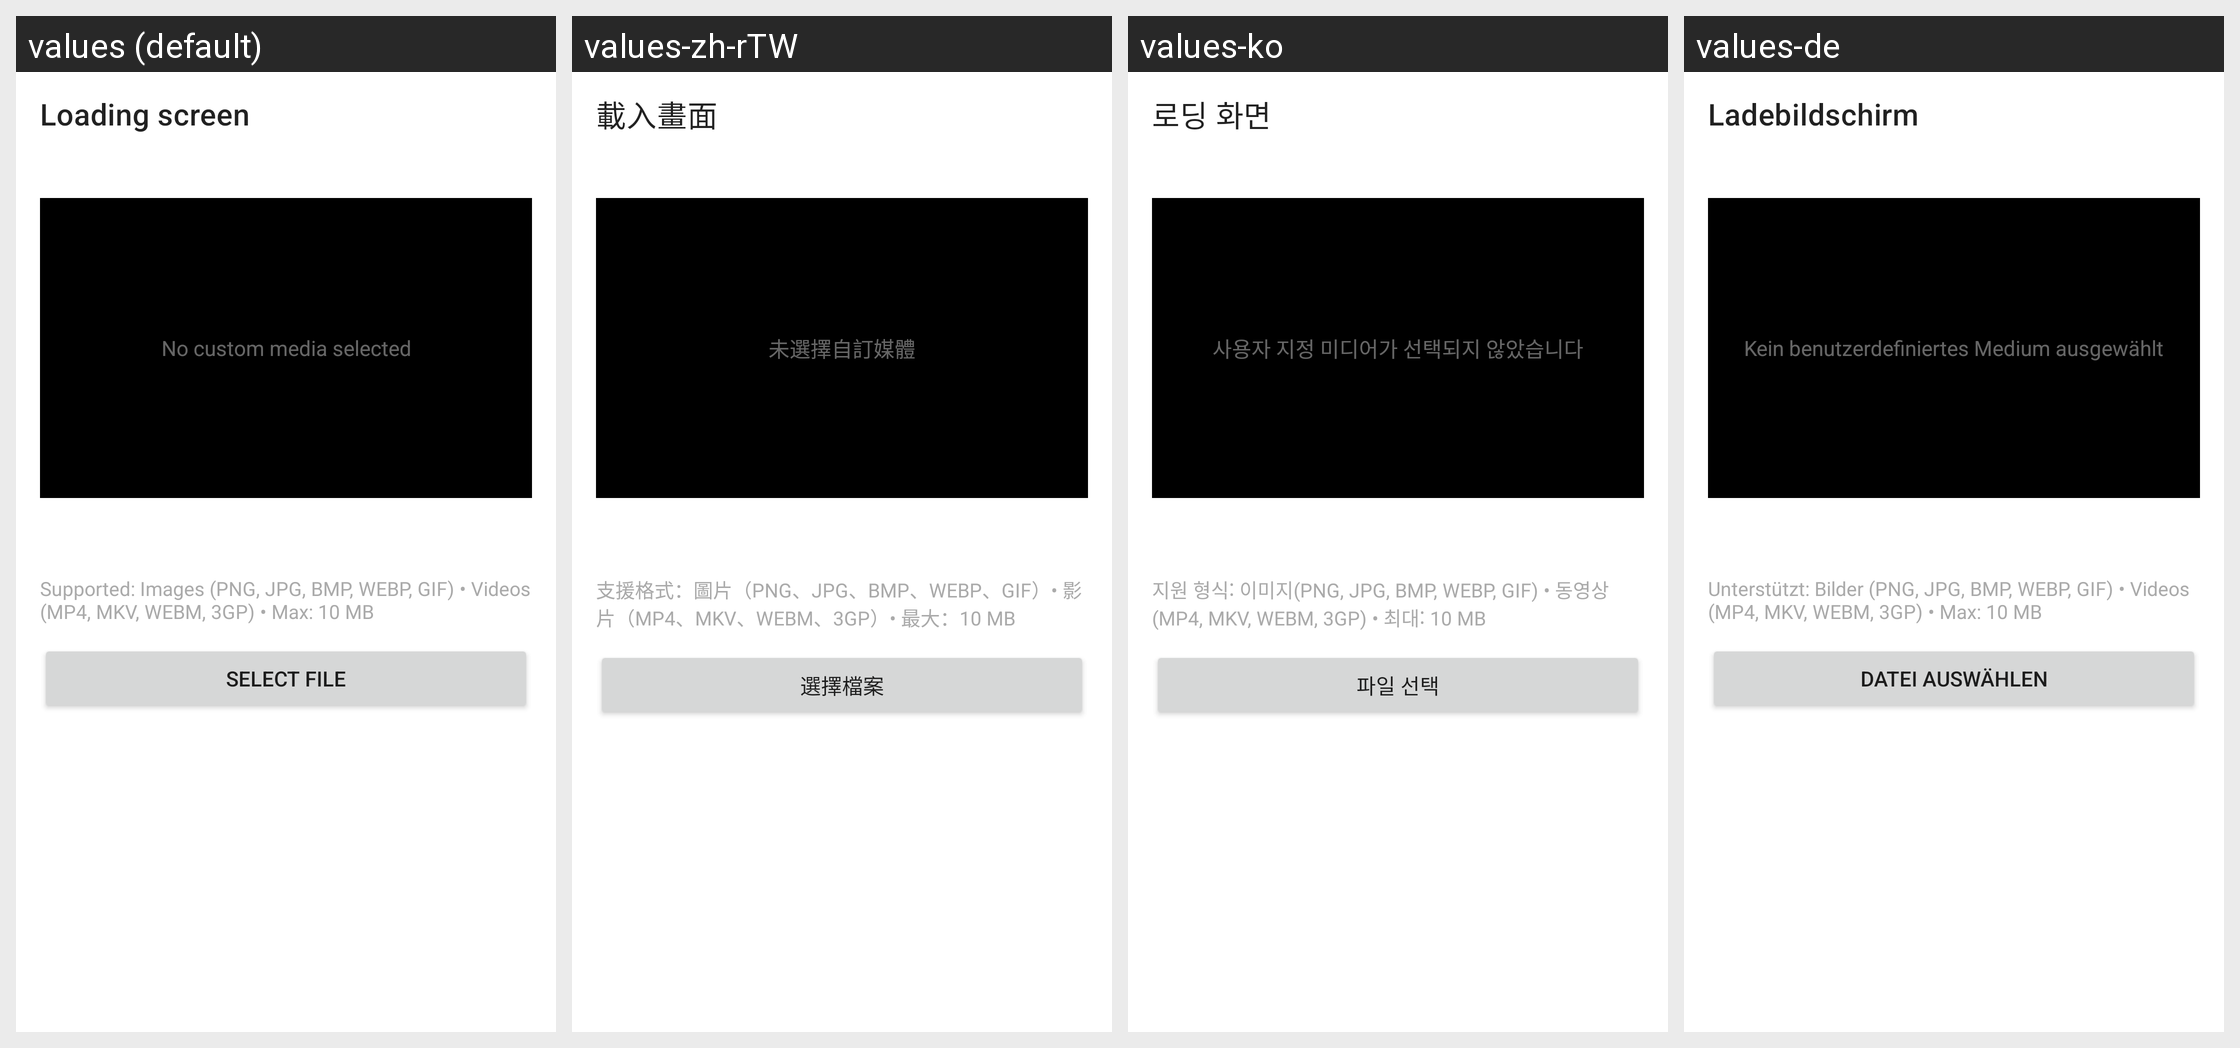

Locale-by-locale string values for the Android screen shown in this grid:
Android screen res/layout/fragment_loading_screen.xml rendered under 4 locales, left to right: values (default), values-zh-rTW, values-ko, values-de. Device: Nexus 5 (rendered at 1080×1920; each locale shown at half size, 540×960, under a caption strip naming it); theme Theme.MaterialComponents.DayNight.NoActionBar.
Other locales in the repository, not shown: values-ar, values-cs, values-es, values-es-rES, values-hu, values-it, values-ja, values-ka, values-nl, values-pl, values-pt-rBR, values-ro, values-ru, values-tr, values-uk, values-vi.
Strings drawn on this screen, with the default value and each locale's value (text and hints the layout hard-codes, and strings that could not be matched under every locale, appear in the picture but are not listed):

loading_screen
  values: Loading screen
  values-zh-rTW: 載入畫面
  values-ko: 로딩 화면
  values-de: Ladebildschirm

loading_screen_no_media
  values: No custom media selected
  values-zh-rTW: 未選擇自訂媒體
  values-ko: 사용자 지정 미디어가 선택되지 않았습니다
  values-de: Kein benutzerdefiniertes Medium ausgewählt

loading_screen_supported_formats
  values: Supported: Images (PNG, JPG, BMP, WEBP, GIF) • Videos (MP4, MKV, WEBM, 3GP) • Max: 10 MB
  values-zh-rTW: 支援格式：圖片（PNG、JPG、BMP、WEBP、GIF）• 影片（MP4、MKV、WEBM、3GP）• 最大：10 MB
  values-ko: 지원 형식: 이미지(PNG, JPG, BMP, WEBP, GIF) • 동영상(MP4, MKV, WEBM, 3GP) • 최대: 10 MB
  values-de: Unterstützt: Bilder (PNG, JPG, BMP, WEBP, GIF) • Videos (MP4, MKV, WEBM, 3GP) • Max: 10 MB

loading_screen_select_file
  values: Select file
  values-zh-rTW: 選擇檔案
  values-ko: 파일 선택
  values-de: Datei auswählen
